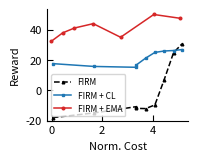

Generate this figure with matplotlib:
import matplotlib.pyplot as plt
import numpy as np

# Data for Task 3
accuracy_scratch = [
    -18.06106872, -14.91856583, -10.87272806, -11.92, -12.078, -9.667, 7.071, 24.831, 30.651
]
total_cost_scratch = [
    7392.415273, 14784.83055, 22177.24582, 22293.54582, 23949.71582, 25613.85582, 27277.25582, 28941.09582, 30438.57582
]

accuracy_direct = [
    17.61471783, 15.75334057, 15.20389395, 16.72, 21.215, 25.021, 25.962, 26.274, 26.891
]
total_cost_direct = [
    7392.415273, 14784.83055, 22177.24582, 22293.54582, 23949.71582, 25613.85582, 27277.25582, 28941.09582, 30438.57582
]

accuracy_ema = [
    # 10.893, 10.952, 12.527, 16.368, 20.205,
    32.387, 37.937, 41.136, 44.011, 35.034, 50.068, 47.56
]
total_cost_ema = [
    # 808.501932, 1377.832639, 2074.708132, 3038.05547, 4323.797036, 
    6050.430427, 8075.760241, 10178.23106, 13531.1743, 18414.43667, 24338.29947, 29041.54773
]

# Normalize costs
total_cost_scratch = np.array(total_cost_scratch) * 2 / 360
total_cost_direct = np.array(total_cost_direct) * 2 / 360
total_cost_ema = np.array(total_cost_ema) * 2 / 360


total_cost_scratch = total_cost_scratch - 40
total_cost_direct = total_cost_direct - 40
total_cost_ema = total_cost_ema - 34

total_cost_scratch = total_cost_scratch / 25
total_cost_direct = total_cost_direct / 25
total_cost_ema = total_cost_ema / 25

# Plot
def plot_accuracy_vs_cost():
    plt.figure(figsize=(2.1, 1.75), dpi=300)
    ax = plt.gca()

    font_size = 8
    line_width = 1.1
    marker_size = 1.9

    plt.plot(total_cost_scratch, accuracy_scratch, label="FIRM", 
             marker='^', linestyle="--", color="black", linewidth=line_width, markersize=marker_size)
    
    plt.plot(total_cost_direct, accuracy_direct, label="FIRM + CL", 
             marker='s', linestyle="-", color="#1f77b4", linewidth=line_width, markersize=marker_size)
    
    plt.plot(total_cost_ema, accuracy_ema, label="FIRM + EMA", 
             marker='o', linestyle="-", color="#d62728", linewidth=line_width, markersize=marker_size)

    plt.xlabel("Norm. Cost", fontsize=font_size)
    plt.ylabel("Reward", fontsize=font_size)

    plt.xticks(fontsize=font_size)
    plt.yticks(fontsize=font_size)

    ax.tick_params(axis='both', which='major', labelsize=font_size, direction='in', length=4)
    ax.spines['top'].set_visible(False)
    ax.spines['right'].set_visible(False)

    ax.set_xlim(left=-0.2)
    ax.set_ylim(bottom=-20)

    plt.legend(fontsize=font_size-2)
    plt.tight_layout()
    plt.savefig('FIRM_accuracy_vs_total_cost.pdf', format='pdf', dpi=300, bbox_inches='tight', pad_inches=0.0)
    plt.savefig('FIRM_accuracy_vs_total_cost.png', format='png', dpi=300, bbox_inches='tight', pad_inches=0.0)
    plt.show()

plot_accuracy_vs_cost()